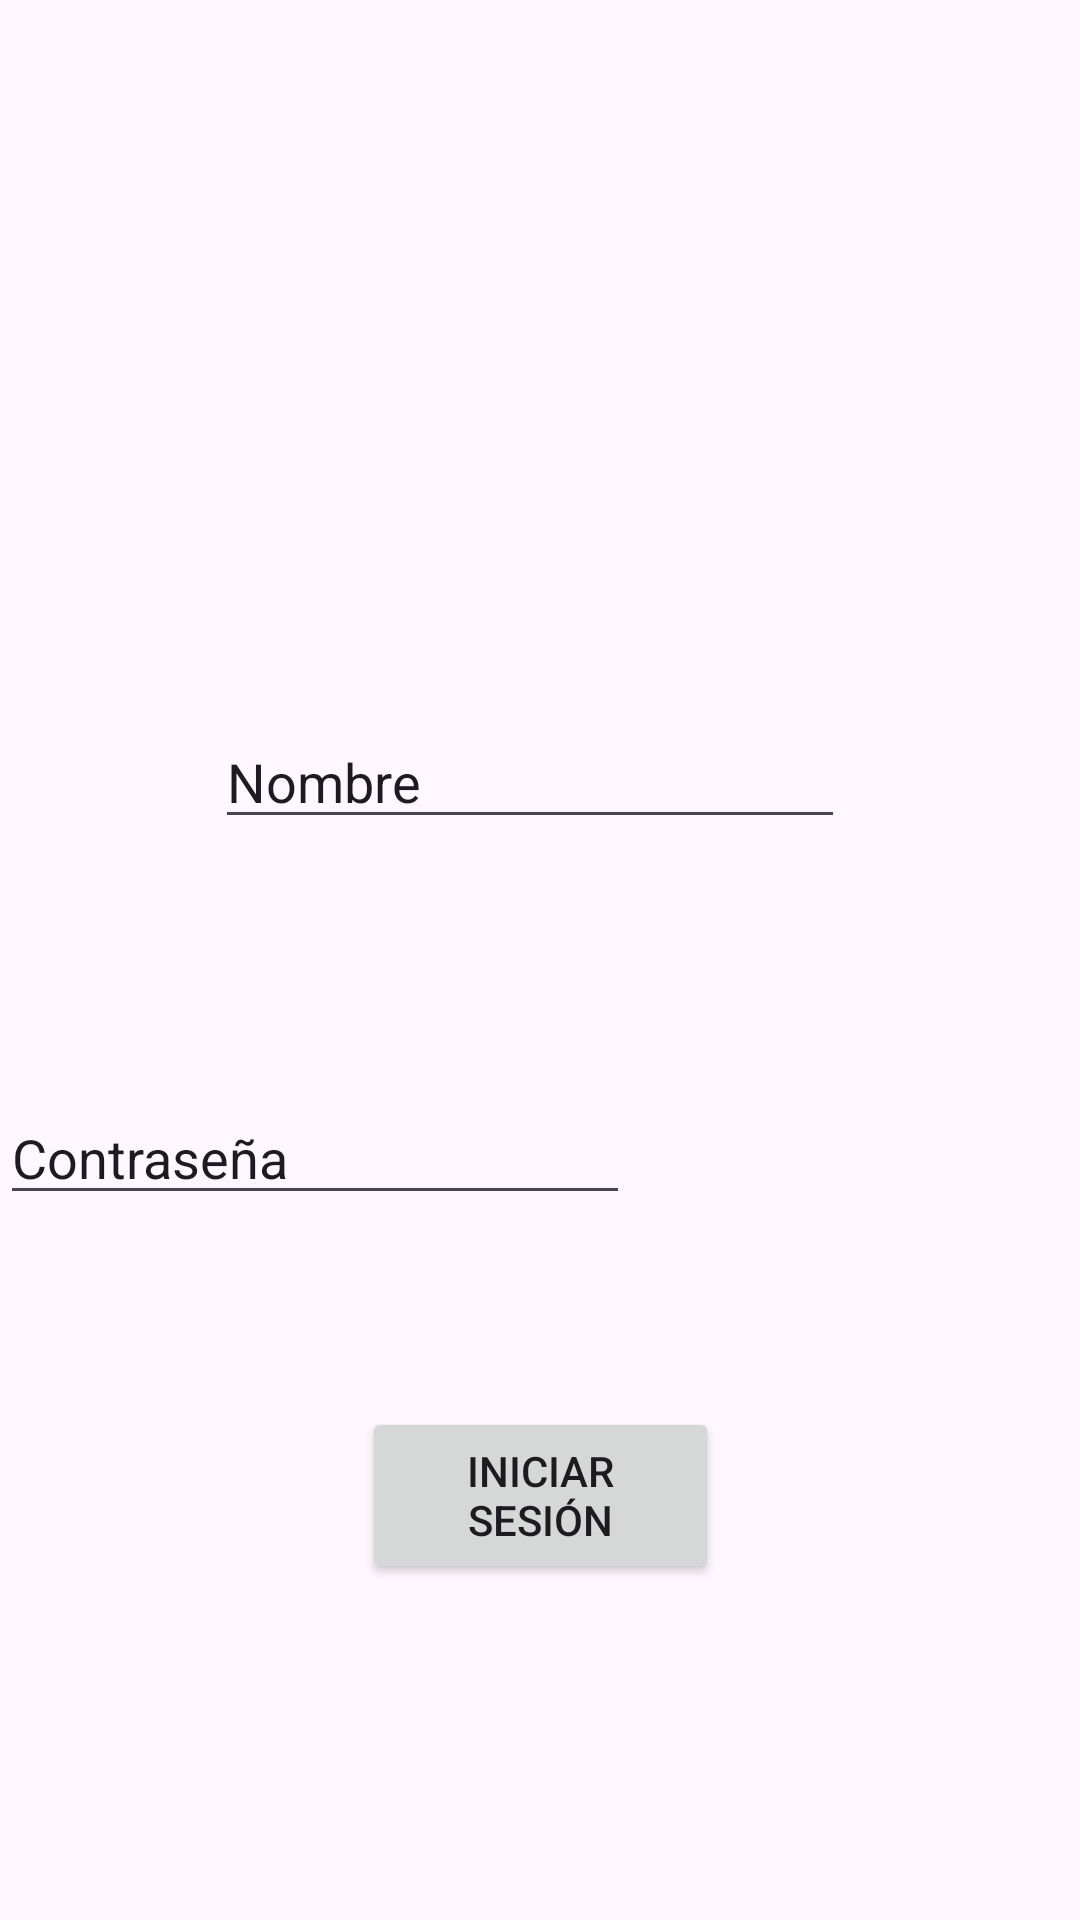

Produce the Android XML layout that renders to this screen, including the resource entries it uses.
<!-- AndroidManifest.xml: application theme Theme.AppCitasClase -->
<!-- res/layout/inicio_activity.xml -->
<?xml version="1.0" encoding="utf-8"?>
<androidx.constraintlayout.widget.ConstraintLayout xmlns:android="http://schemas.android.com/apk/res/android"
    xmlns:app="http://schemas.android.com/apk/res-auto"
    xmlns:tools="http://schemas.android.com/tools"
    android:id="@+id/main"
    android:layout_width="match_parent"
    android:layout_height="match_parent"
    tools:context=".InicioActivity">

    <ImageView
        android:id="@+id/imageView"
        android:layout_width="wrap_content"
        android:layout_height="wrap_content"
        app:layout_constraintBottom_toTopOf="@+id/txt_nombre"
        app:layout_constraintEnd_toEndOf="parent"
        app:layout_constraintHorizontal_bias="0.498"
        app:layout_constraintStart_toStartOf="parent"
        app:layout_constraintTop_toTopOf="parent"
        app:layout_constraintVertical_bias="0.33"
        tools:srcCompat="@tools:sample/avatars" />

    <Button
        android:id="@+id/btn_inicios"
        android:layout_width="119dp"
        android:layout_height="59dp"
        android:layout_marginBottom="112dp"
        android:text="Iniciar sesión"
        app:layout_constraintBottom_toBottomOf="parent"
        app:layout_constraintEnd_toEndOf="parent"
        app:layout_constraintStart_toStartOf="parent" />

    <EditText
        android:id="@+id/txt_nombre"
        android:layout_width="wrap_content"
        android:layout_height="wrap_content"
        android:layout_marginBottom="84dp"
        android:ems="10"
        android:inputType="text"
        android:text="Nombre"
        app:layout_constraintBottom_toTopOf="@+id/txt_pass"
        app:layout_constraintEnd_toEndOf="parent"
        app:layout_constraintHorizontal_bias="0.477"
        app:layout_constraintStart_toStartOf="parent" />

    <EditText
        android:id="@+id/txt_pass"
        android:layout_width="wrap_content"
        android:layout_height="wrap_content"
        android:layout_marginBottom="64dp"
        android:ems="10"
        android:inputType="text"
        android:text="Contraseña"
        app:layout_constraintBottom_toTopOf="@+id/btn_inicios"
        tools:layout_editor_absoluteX="97dp" />

</androidx.constraintlayout.widget.ConstraintLayout>
<!-- resources referenced by this layout -->
<resources>
  <style name="Theme.AppCitasClase" parent="Base.Theme.AppCitasClase" />
  <style name="Base.Theme.AppCitasClase" parent="Theme.Material3.DayNight.NoActionBar">
          
          
      </style>
</resources>
